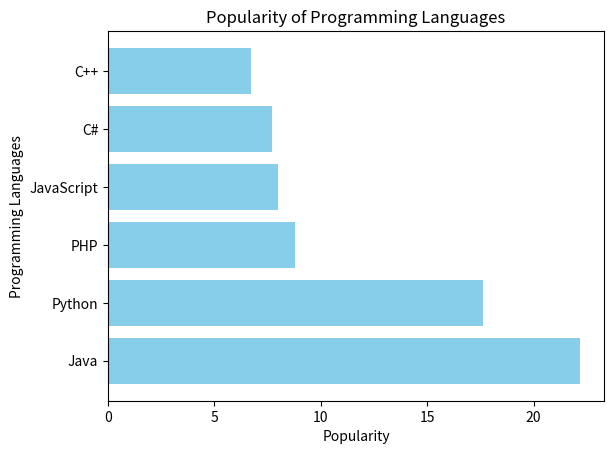

Generate this figure with matplotlib:
# 7. Python program to display a horizontal bar chart of the popularity of programming Languages.
#  Sample data: Programming languages: Java, Python, PHP, JavaScript, C#, C++ 
#  Popularity: 22.2, 17.6, 8.8, 8, 7.7, 6.7

import matplotlib.pyplot as plt

languages = ['Java', 'Python', 'PHP', 'JavaScript', 'C#', 'C++']
popularity = [22.2, 17.6, 8.8, 8, 7.7, 6.7]

plt.barh(languages, popularity, color='skyblue')
plt.xlabel('Popularity')
plt.ylabel('Programming Languages')
plt.title('Popularity of Programming Languages')

plt.show()
